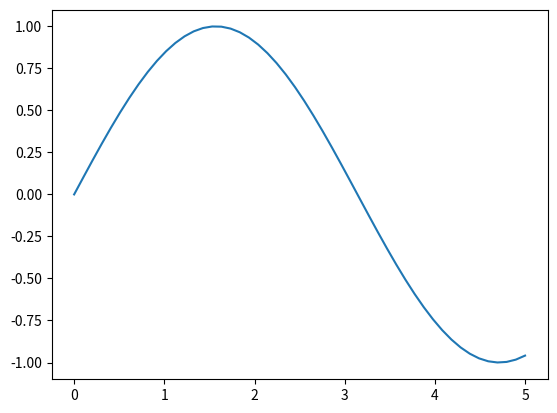

The script that saved this image:
import matplotlib.pyplot as plt
import numpy as np

x = np.linspace(0,5)
plt.plot(x, np.sin(x))

# This is some Markdown 

